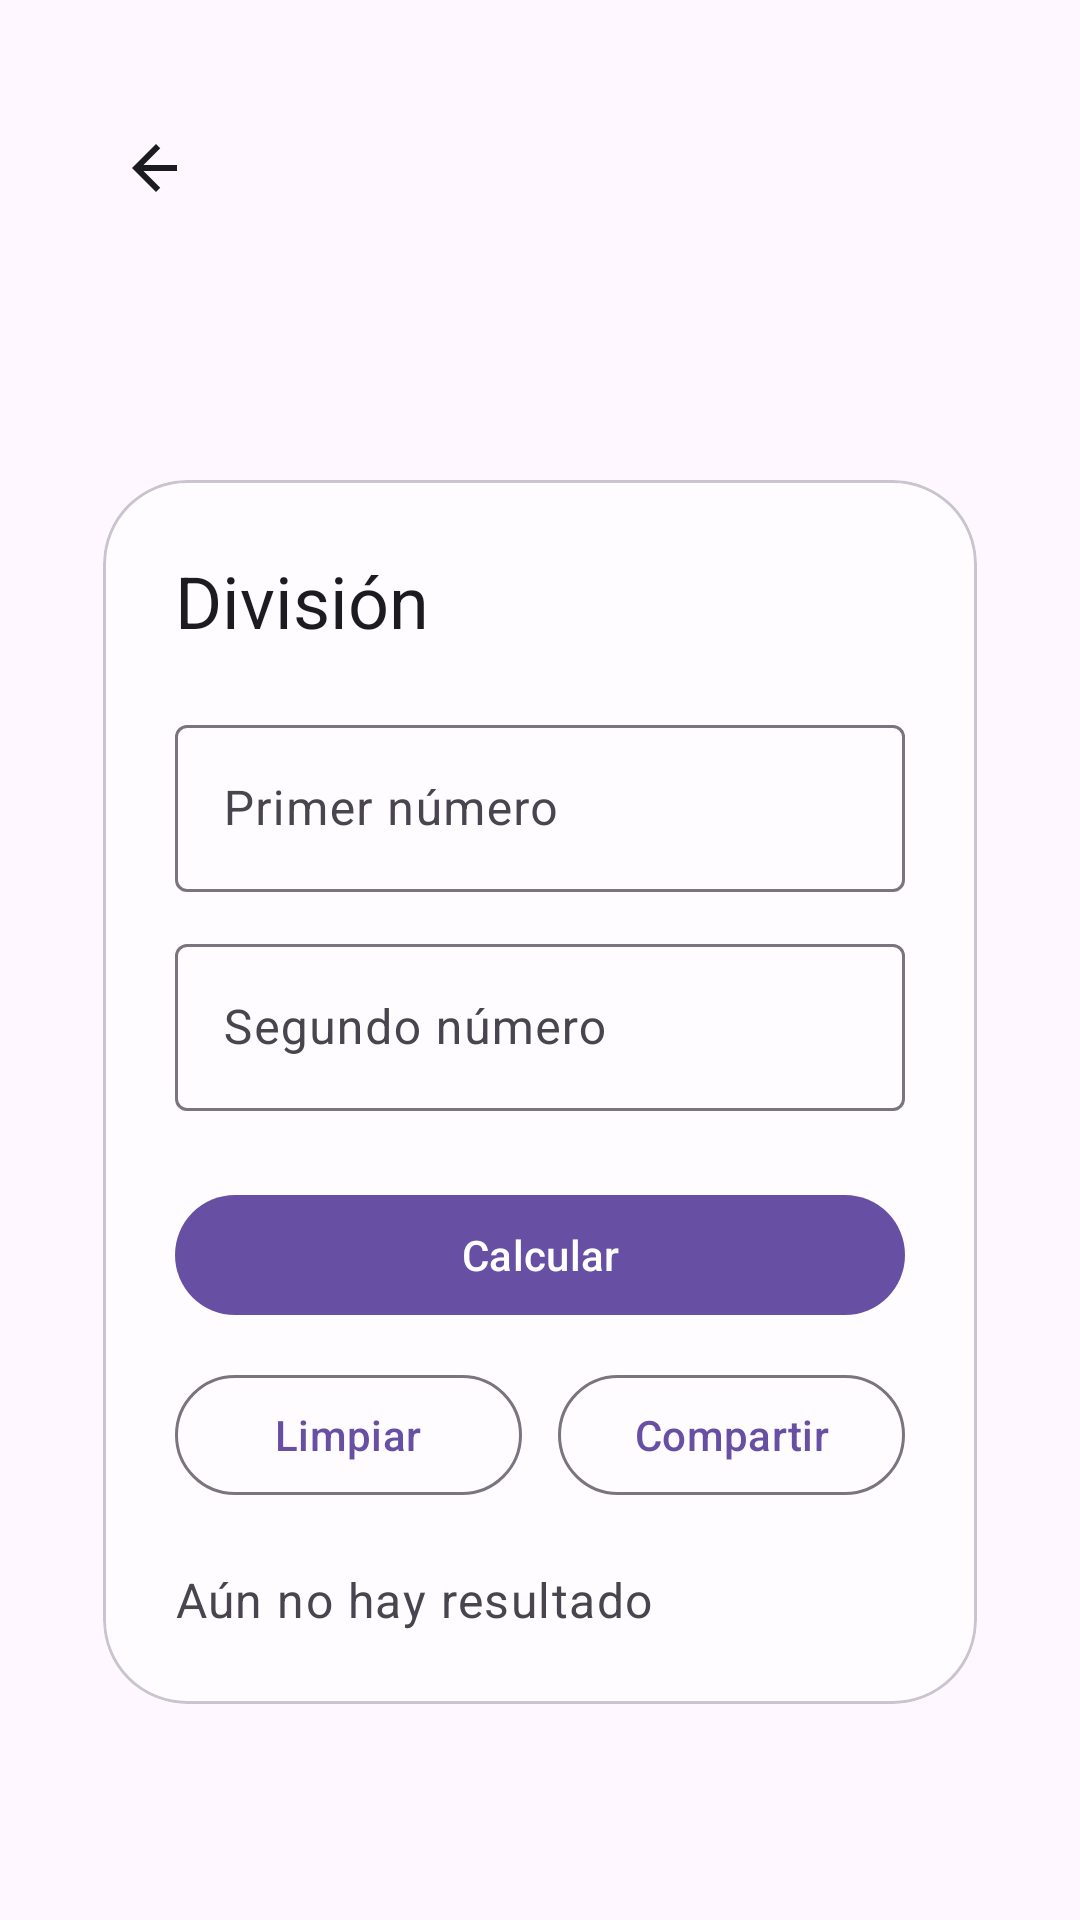

Layout XML and referenced resources for this Android screen:
<!-- AndroidManifest.xml: application theme Theme.ActCalcu -->
<!-- res/layout/activity_division.xml -->
<?xml version="1.0" encoding="utf-8"?>
<androidx.constraintlayout.widget.ConstraintLayout xmlns:android="http://schemas.android.com/apk/res/android"
    xmlns:app="http://schemas.android.com/apk/res-auto"
    xmlns:tools="http://schemas.android.com/tools"
    android:id="@+id/root"
    android:layout_width="match_parent"
    android:layout_height="match_parent"
    android:background="@drawable/bg_gradient"
    tools:context=".Division">

    <com.google.android.material.appbar.MaterialToolbar
        android:id="@+id/toolbar"
        android:layout_width="0dp"
        android:layout_height="wrap_content"
        android:layout_marginHorizontal="24dp"
        android:layout_marginTop="24dp"
        android:backgroundTint="@android:color/transparent"
        android:title="@string/division_title"
        android:titleTextColor="@color/onSurface"
        app:layout_constraintEnd_toEndOf="parent"
        app:layout_constraintStart_toStartOf="parent"
        app:layout_constraintTop_toTopOf="parent"
        app:navigationIcon="@drawable/ic_arrow_back_24" />

    <com.google.android.material.card.MaterialCardView
        android:id="@+id/content_card"
        android:layout_width="0dp"
        android:layout_height="wrap_content"
        android:layout_margin="24dp"
        app:cardCornerRadius="28dp"
        app:cardUseCompatPadding="true"
        app:layout_constraintTop_toBottomOf="@id/toolbar"
        app:layout_constraintBottom_toBottomOf="parent"
        app:layout_constraintStart_toStartOf="parent"
        app:layout_constraintEnd_toEndOf="parent">

        <LinearLayout
            android:layout_width="match_parent"
            android:layout_height="wrap_content"
            android:orientation="vertical"
            android:padding="24dp">

            <com.google.android.material.textview.MaterialTextView
                android:layout_width="match_parent"
                android:layout_height="wrap_content"
                android:text="@string/division_title"
                android:textAppearance="@style/TextAppearance.Material3.HeadlineSmall"
                android:textColor="@color/onSurface" />

            <com.google.android.material.textfield.TextInputLayout
                android:id="@+id/input_one_layout"
                android:layout_width="match_parent"
                android:layout_height="wrap_content"
                android:layout_marginTop="20dp"
                app:hintTextColor="@color/onSurfaceVariant">

                <com.google.android.material.textfield.TextInputEditText
                    android:id="@+id/input_one"
                    android:layout_width="match_parent"
                    android:layout_height="wrap_content"
                    android:inputType="numberDecimal|numberSigned"
                    android:hint="@string/hint_first_number" />
            </com.google.android.material.textfield.TextInputLayout>

            <com.google.android.material.textfield.TextInputLayout
                android:id="@+id/input_two_layout"
                android:layout_width="match_parent"
                android:layout_height="wrap_content"
                android:layout_marginTop="12dp"
                app:hintTextColor="@color/onSurfaceVariant">

                <com.google.android.material.textfield.TextInputEditText
                    android:id="@+id/input_two"
                    android:layout_width="match_parent"
                    android:layout_height="wrap_content"
                    android:inputType="numberDecimal|numberSigned"
                    android:hint="@string/hint_second_number" />
            </com.google.android.material.textfield.TextInputLayout>

            <com.google.android.material.button.MaterialButton
                android:id="@+id/calculate_button"
                android:layout_width="match_parent"
                android:layout_height="wrap_content"
                android:layout_marginTop="24dp"
                android:text="@string/action_calculate" />

            <LinearLayout
                android:layout_width="match_parent"
                android:layout_height="wrap_content"
                android:layout_marginTop="12dp"
                android:orientation="horizontal">

                <com.google.android.material.button.MaterialButton
                    android:id="@+id/clear_button"
                    style="?attr/materialButtonOutlinedStyle"
                    android:layout_width="0dp"
                    android:layout_height="wrap_content"
                    android:layout_weight="1"
                    android:text="@string/action_clear" />

                <Space
                    android:layout_width="12dp"
                    android:layout_height="wrap_content" />

                <com.google.android.material.button.MaterialButton
                    android:id="@+id/share_button"
                    style="?attr/materialButtonOutlinedStyle"
                    android:layout_width="0dp"
                    android:layout_height="wrap_content"
                    android:layout_weight="1"
                    android:text="@string/action_share" />
            </LinearLayout>

            <com.google.android.material.textview.MaterialTextView
                android:id="@+id/result_label"
                android:layout_width="match_parent"
                android:layout_height="wrap_content"
                android:layout_marginTop="20dp"
                android:text="@string/result_placeholder"
                android:textAppearance="@style/TextAppearance.Material3.BodyLarge"
                android:textColor="@color/onSurfaceVariant" />
        </LinearLayout>
    </com.google.android.material.card.MaterialCardView>

</androidx.constraintlayout.widget.ConstraintLayout>
<!-- resources referenced by this layout -->
<resources>
  <color name="onSurface">#1C1B1F</color>
  <color name="onSurfaceVariant">#49454F</color>
  <!-- drawable bg_gradient (drawable) -->
  <?xml version="1.0" encoding="utf-8"?>
  <gradient xmlns:android="http://schemas.android.com/apk/res/android"
      android:angle="90"
      android:endColor="@color/gradient_end"
      android:startColor="@color/gradient_start"
      android:type="linear" />
  <!-- drawable ic_arrow_back_24 (drawable) -->
  <?xml version="1.0" encoding="utf-8"?>
  <vector xmlns:android="http://schemas.android.com/apk/res/android"
      android:width="24dp"
      android:height="24dp"
      android:viewportWidth="24"
      android:viewportHeight="24">
      <path
          android:fillColor="@color/onSurface"
          android:pathData="M19,11H7.83l5.59,-5.59L12,4l-8,8 8,8 1.41,-1.41L7.83,13H19v-2z" />
  </vector>
  <string name="action_calculate">Calcular</string>
  <string name="action_clear">Limpiar</string>
  <string name="action_share">Compartir</string>
  <string name="division_title">División</string>
  <string name="hint_first_number">Primer número</string>
  <string name="hint_second_number">Segundo número</string>
  <string name="result_placeholder">Aún no hay resultado</string>
  <style name="Theme.ActCalcu" parent="Base.Theme.ActCalcu" />
  <color name="gradient_end">#FBC2EB</color>
  <color name="gradient_start">#A18CD1</color>
  <style name="Base.Theme.ActCalcu" parent="Theme.Material3.DayNight.NoActionBar">
          <item name="colorPrimary">@color/primaryColor</item>
          <item name="colorOnPrimary">@color/onPrimary</item>
          <item name="colorSecondary">@color/secondaryColor</item>
          <item name="colorSecondaryContainer">@color/secondaryContainer</item>
          <item name="colorSurface">@color/surfaceColor</item>
          <item name="colorOnSurface">@color/onSurface</item>
          <item name="colorOnSurfaceVariant">@color/onSurfaceVariant</item>
          <item name="android:statusBarColor">@android:color/transparent</item>
          <item name="android:navigationBarColor">@android:color/transparent</item>
          <item name="android:windowLightStatusBar">false</item>
          <item name="android:windowLightNavigationBar">false</item>
      </style>
  <color name="primaryColor">#6750A4</color>
  <color name="onPrimary">#FFFFFFFF</color>
  <color name="secondaryColor">#625B71</color>
  <color name="secondaryContainer">#E8DEF8</color>
  <color name="surfaceColor">#FFFCFF</color>
</resources>
